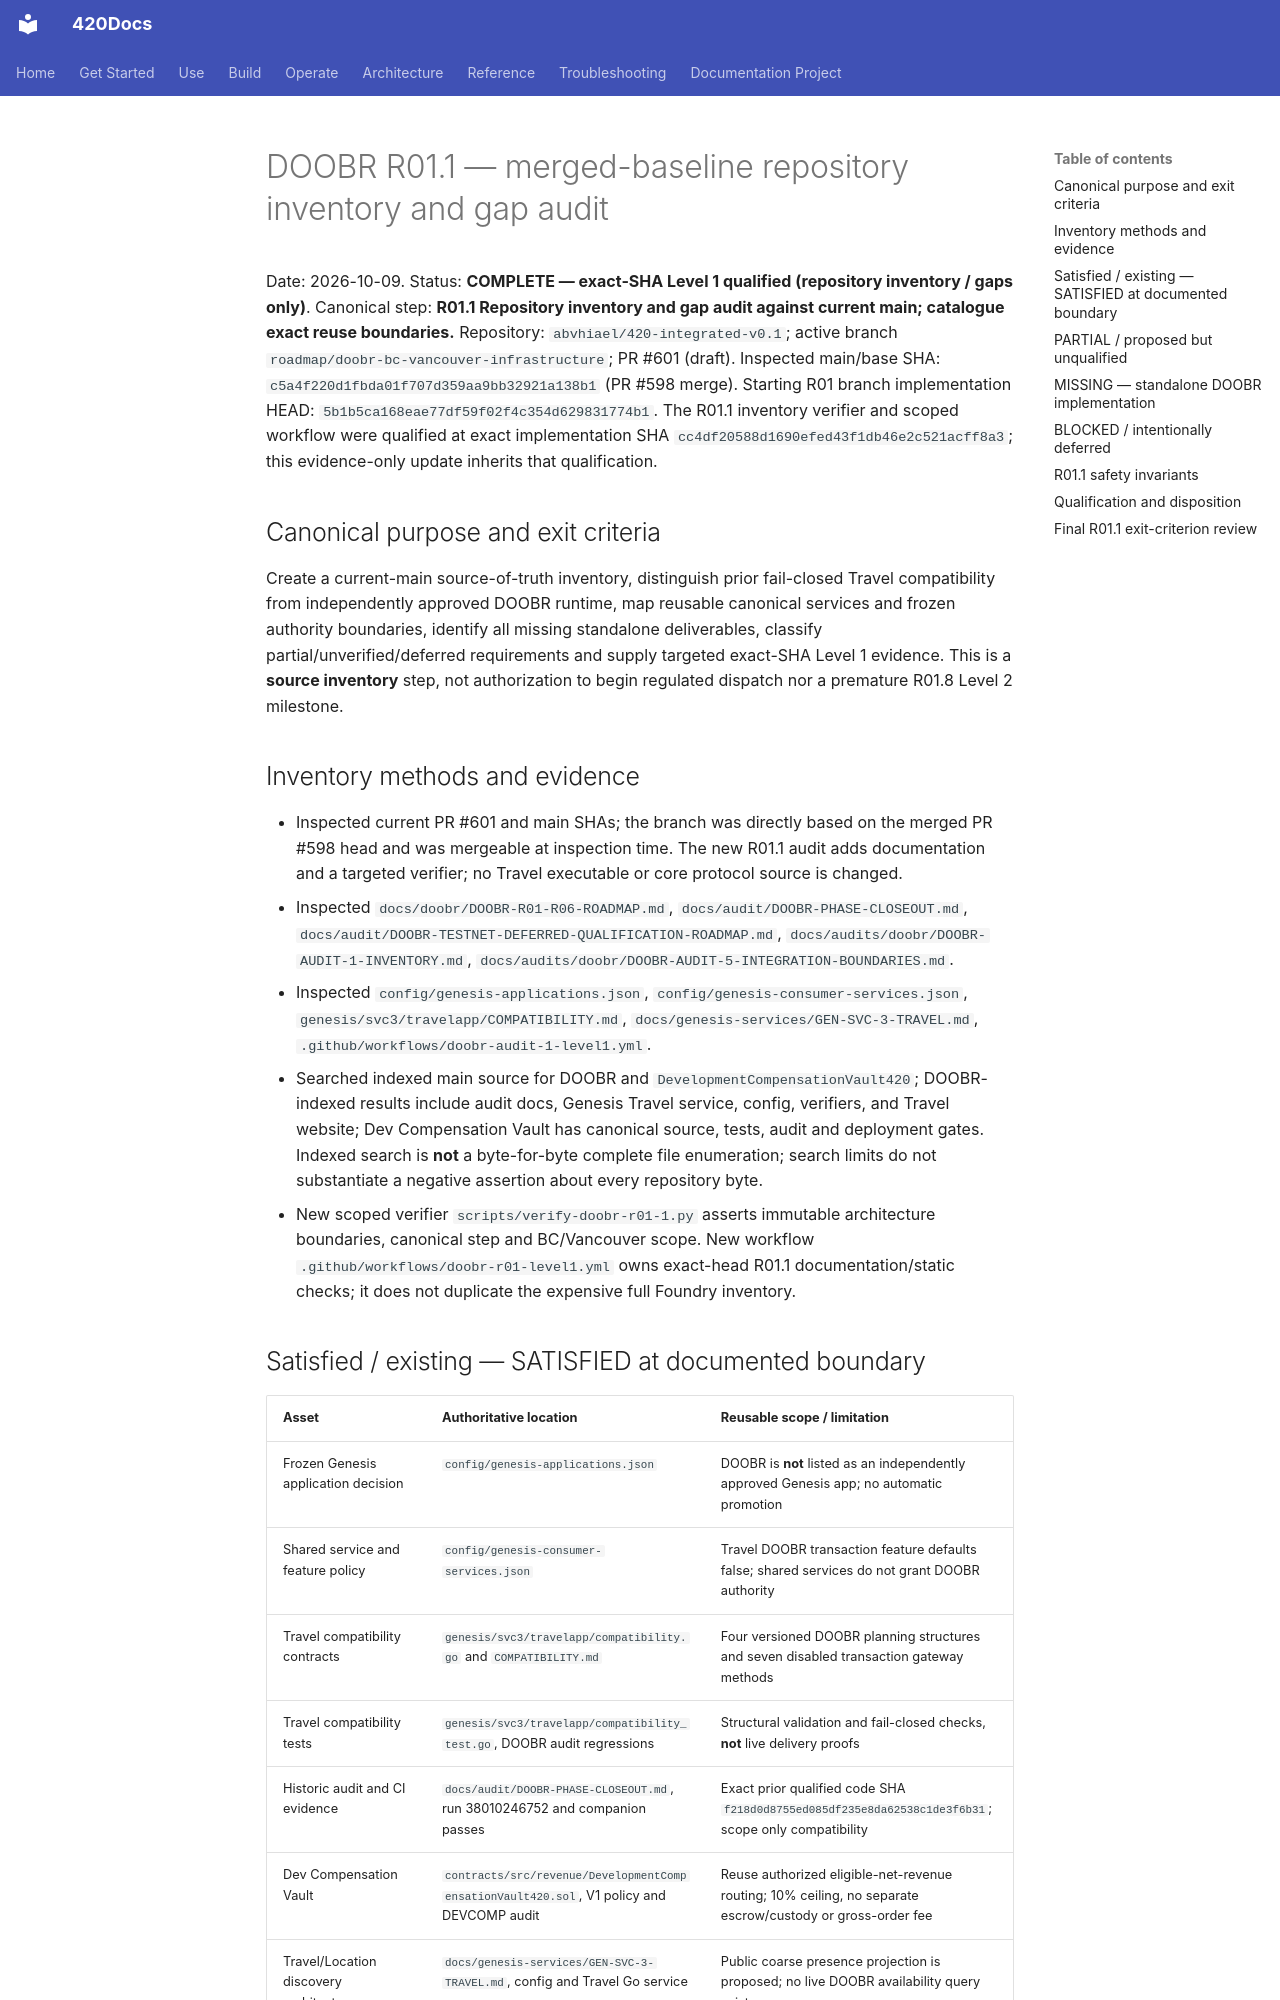

repository: abvhiael/420-integrated-v0.1 · page: doobr/DOOBR-R01-1-INVENTORY-AND-GAPS/index.html · generator: mkdocs

# DOOBR R01.1 — merged-baseline repository inventory and gap audit
Date: 2026-10-09. Status: **COMPLETE — exact-SHA Level 1 qualified (repository inventory / gaps only)**.
Canonical step: **R01.1 Repository inventory and gap audit against current main; catalogue exact reuse boundaries.**
Repository: `abvhiael/420-integrated-v0.1`; active branch `roadmap/doobr-bc-vancouver-infrastructure`; PR #601 (draft).
Inspected main/base SHA: `c5a4f220d1fbda01f707d359aa9bb32921a138b1` (PR #598 merge).
Starting R01 branch implementation HEAD: `5b1b5ca168eae77df59f02f4c354d629831774b1`. The R01.1 inventory verifier and scoped workflow were qualified at exact implementation SHA `cc4df20588d1690efed43f1db46e2c521acff8a3`; this evidence-only update inherits that qualification.

## Canonical purpose and exit criteria
Create a current-main source-of-truth inventory, distinguish prior fail-closed Travel compatibility from independently approved DOOBR runtime, map reusable canonical services and frozen authority boundaries, identify all missing standalone deliverables, classify partial/unverified/deferred requirements and supply targeted exact-SHA Level 1 evidence. This is a **source inventory** step, not authorization to begin regulated dispatch nor a premature R01.8 Level 2 milestone.

## Inventory methods and evidence
- Inspected current PR #601 and main SHAs; the branch was directly based on the merged PR #598 head and was mergeable at inspection time. The new R01.1 audit adds documentation and a targeted verifier; no Travel executable or core protocol source is changed.
- Inspected `docs/doobr/DOOBR-R01-R06-ROADMAP.md`, `docs/audit/DOOBR-PHASE-CLOSEOUT.md`, `docs/audit/DOOBR-TESTNET-DEFERRED-QUALIFICATION-ROADMAP.md`, `docs/audits/doobr/DOOBR-AUDIT-1-INVENTORY.md`, `docs/audits/doobr/DOOBR-AUDIT-5-INTEGRATION-BOUNDARIES.md`.
- Inspected `config/genesis-applications.json`, `config/genesis-consumer-services.json`, `genesis/svc3/travelapp/COMPATIBILITY.md`, `docs/genesis-services/GEN-SVC-3-TRAVEL.md`, `.github/workflows/doobr-audit-1-level1.yml`.
- Searched indexed main source for DOOBR and `DevelopmentCompensationVault420`; DOOBR-indexed results include audit docs, Genesis Travel service, config, verifiers, and Travel website; Dev Compensation Vault has canonical source, tests, audit and deployment gates. Indexed search is **not** a byte-for-byte complete file enumeration; search limits do not substantiate a negative assertion about every repository byte.
- New scoped verifier `scripts/verify-doobr-r01-1.py` asserts immutable architecture boundaries, canonical step and BC/Vancouver scope. New workflow `.github/workflows/doobr-r01-level1.yml` owns exact-head R01.1 documentation/static checks; it does not duplicate the expensive full Foundry inventory.

## Satisfied / existing — SATISFIED at documented boundary
| Asset | Authoritative location | Reusable scope / limitation |
| --- | --- | --- |
| Frozen Genesis application decision | `config/genesis-applications.json` | DOOBR is **not** listed as an independently approved Genesis app; no automatic promotion |
| Shared service and feature policy | `config/genesis-consumer-services.json` | Travel DOOBR transaction feature defaults false; shared services do not grant DOOBR authority |
| Travel compatibility contracts | `genesis/svc3/travelapp/compatibility.go` and `COMPATIBILITY.md` | Four versioned DOOBR planning structures and seven disabled transaction gateway methods |
| Travel compatibility tests | `genesis/svc3/travelapp/compatibility_test.go`, DOOBR audit regressions | Structural validation and fail-closed checks, **not** live delivery proofs |
| Historic audit and CI evidence | `docs/audit/DOOBR-PHASE-CLOSEOUT.md`, run 38010246752 and companion passes | Exact prior qualified code SHA `f218d0d8755ed085df235e8da62538c1de3f6b31`; scope only compatibility |
| Dev Compensation Vault | `contracts/src/revenue/DevelopmentCompensationVault420.sol`, V1 policy and DEVCOMP audit | Reuse authorized eligible-net-revenue routing; 10% ceiling, no separate escrow/custody or gross-order fee |
| Travel/Location discovery architecture | `docs/genesis-services/GEN-SVC-3-TRAVEL.md`, config and Travel Go service | Public coarse presence projection is proposed; no live DOOBR availability query exists |
